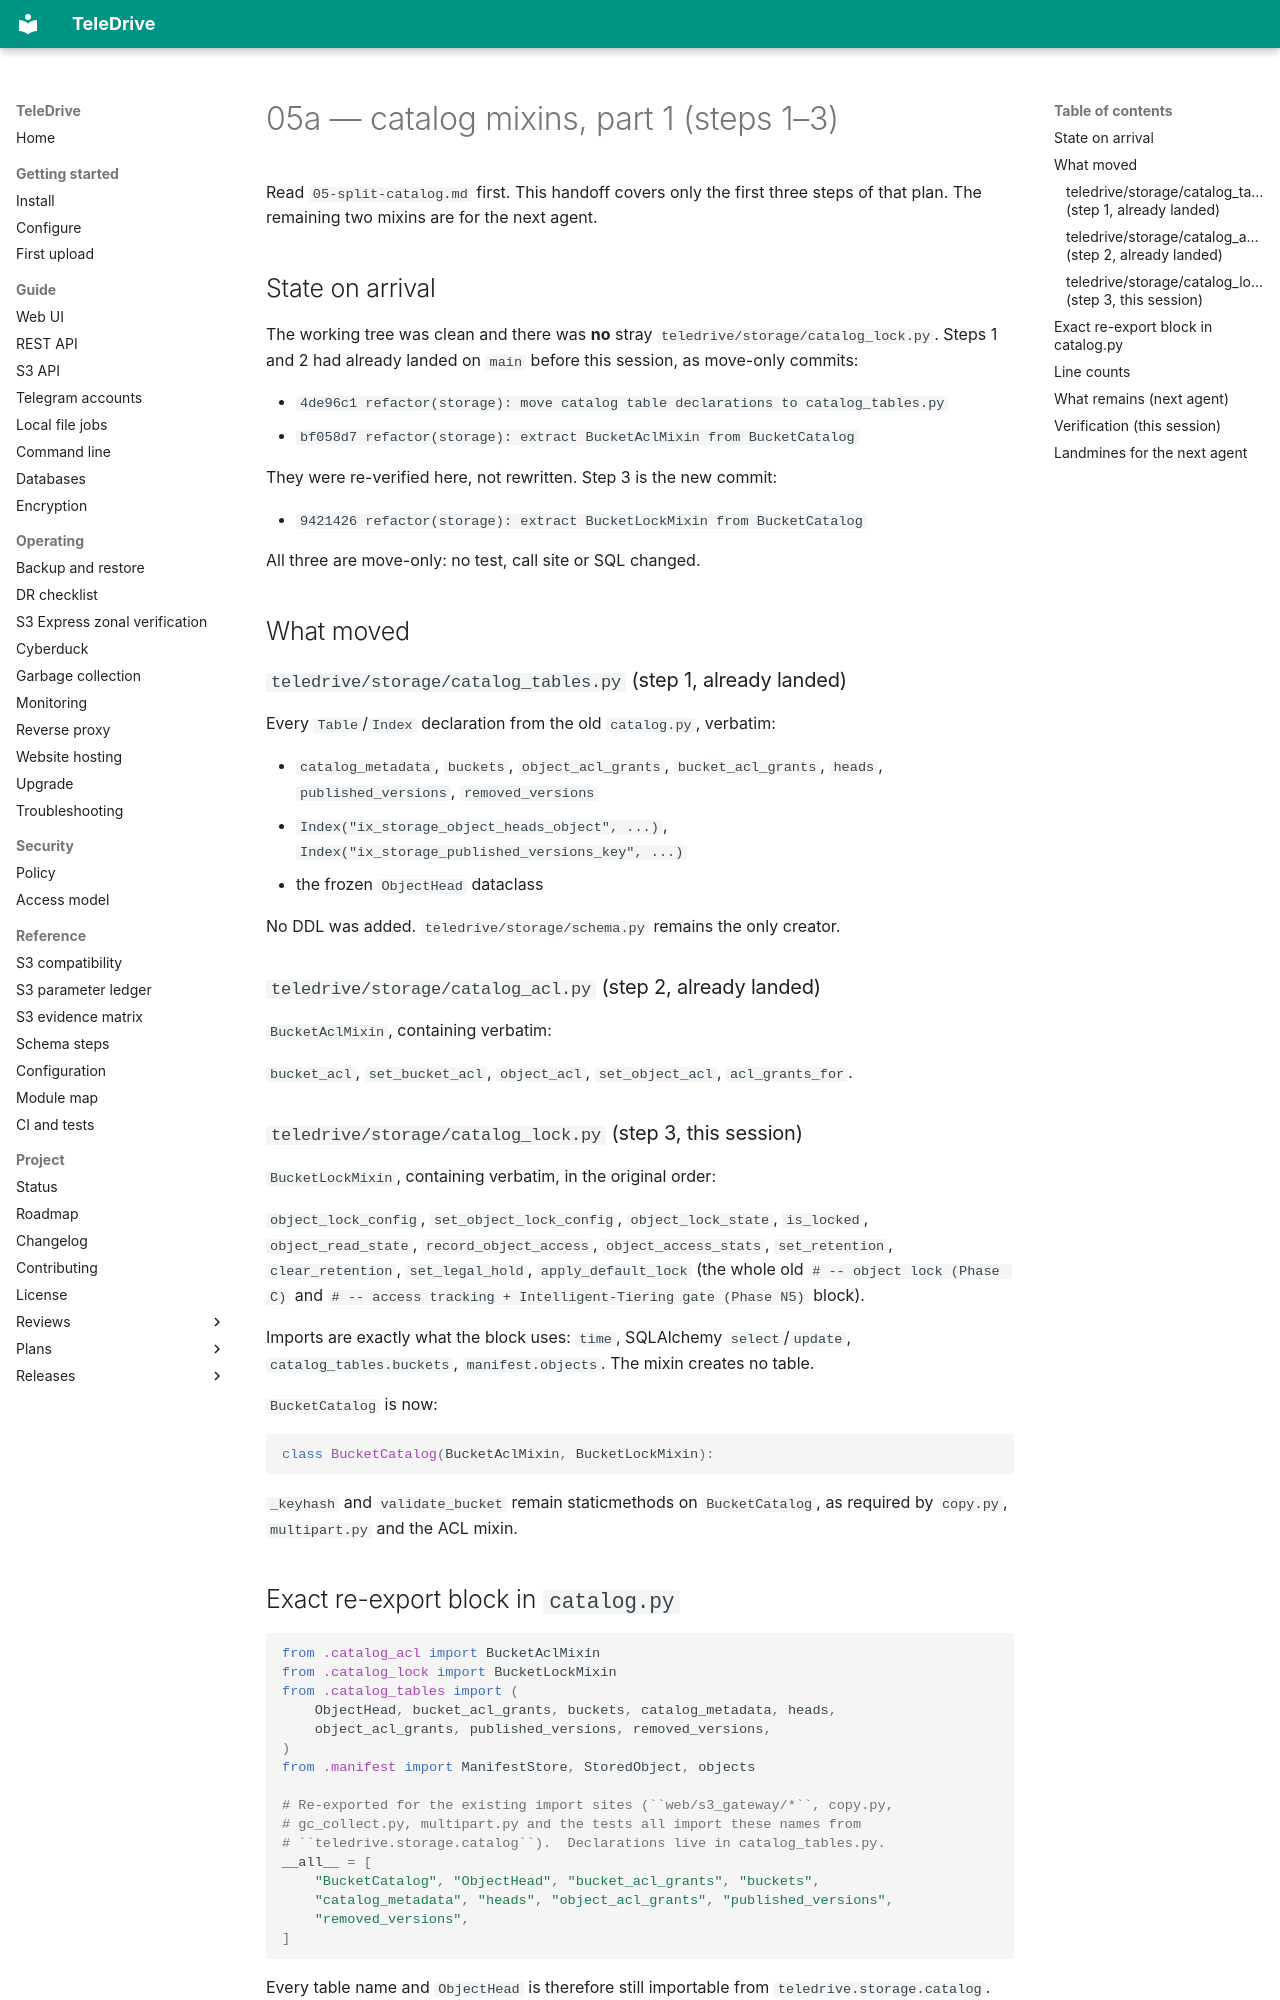

repository: babico/TeleDrive · page: handoffs/05a-catalog-mixins-part1/index.html · generator: mkdocs

# 05a — catalog mixins, part 1 (steps 1–3)

Read `05-split-catalog.md` first. This handoff covers only the first three
steps of that plan. The remaining two mixins are for the next agent.

## State on arrival

The working tree was clean and there was **no** stray
`teledrive/storage/catalog_lock.py`. Steps 1 and 2 had already landed on
`main` before this session, as move-only commits:

- `4de96c1 refactor(storage): move catalog table declarations to catalog_tables.py`
- `bf058d7 refactor(storage): extract BucketAclMixin from BucketCatalog`

They were re-verified here, not rewritten. Step 3 is the new commit:

- `9421426 refactor(storage): extract BucketLockMixin from BucketCatalog`

All three are move-only: no test, call site or SQL changed.

## What moved

### `teledrive/storage/catalog_tables.py` (step 1, already landed)

Every `Table`/`Index` declaration from the old `catalog.py`, verbatim:

- `catalog_metadata`, `buckets`, `object_acl_grants`, `bucket_acl_grants`,
  `heads`, `published_versions`, `removed_versions`
- `Index("ix_storage_object_heads_object", ...)`,
  `Index("ix_storage_published_versions_key", ...)`
- the frozen `ObjectHead` dataclass

No DDL was added. `teledrive/storage/schema.py` remains the only creator.

### `teledrive/storage/catalog_acl.py` (step 2, already landed)

`BucketAclMixin`, containing verbatim:

`bucket_acl`, `set_bucket_acl`, `object_acl`, `set_object_acl`,
`acl_grants_for`.

### `teledrive/storage/catalog_lock.py` (step 3, this session)

`BucketLockMixin`, containing verbatim, in the original order:

`object_lock_config`, `set_object_lock_config`, `object_lock_state`,
`is_locked`, `object_read_state`, `record_object_access`,
`object_access_stats`, `set_retention`, `clear_retention`, `set_legal_hold`,
`apply_default_lock` (the whole old `# -- object lock (Phase C)` and
`# -- access tracking + Intelligent-Tiering gate (Phase N5)` block).

Imports are exactly what the block uses: `time`, SQLAlchemy `select`/`update`,
`catalog_tables.buckets`, `manifest.objects`. The mixin creates no table.

`BucketCatalog` is now:

```python
class BucketCatalog(BucketAclMixin, BucketLockMixin):
```

`_keyhash` and `validate_bucket` remain staticmethods on `BucketCatalog`, as
required by `copy.py`, `multipart.py` and the ACL mixin.

## Exact re-export block in `catalog.py`

```python
from .catalog_acl import BucketAclMixin
from .catalog_lock import BucketLockMixin
from .catalog_tables import (
    ObjectHead, bucket_acl_grants, buckets, catalog_metadata, heads,
    object_acl_grants, published_versions, removed_versions,
)
from .manifest import ManifestStore, StoredObject, objects

# Re-exported for the existing import sites (``web/s3_gateway/*``, copy.py,
# gc_collect.py, multipart.py and the tests all import these names from
# ``teledrive.storage.catalog``).  Declarations live in catalog_tables.py.
__all__ = [
    "BucketCatalog", "ObjectHead", "bucket_acl_grants", "buckets",
    "catalog_metadata", "heads", "object_acl_grants", "published_versions",
    "removed_versions",
]
```

Every table name and `ObjectHead` is therefore still importable from
`teledrive.storage.catalog`. `catalog_metadata` is included because existing
call sites import it too.
